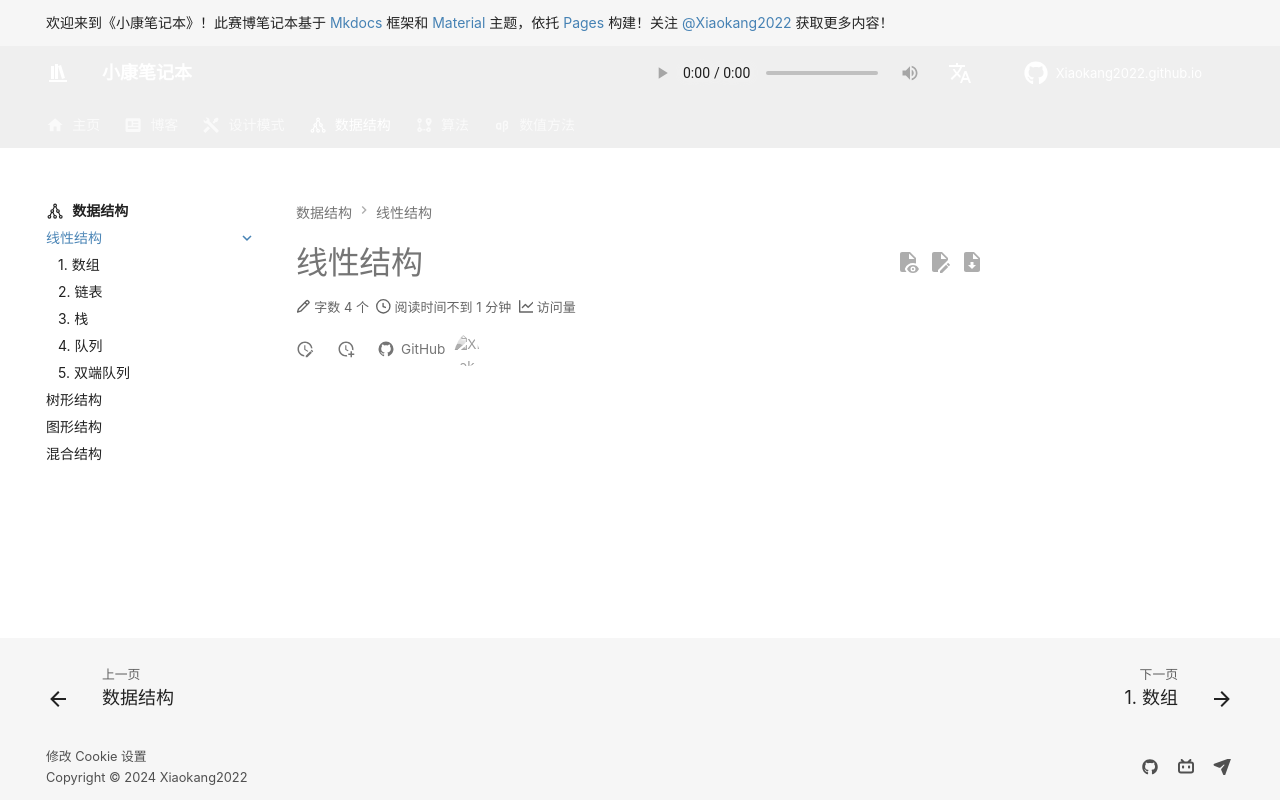

repository: Xiaokang2022/Xiaokang2022.github.io · page: data-structure/linear-structure/index.html · generator: mkdocs

---
comments: true
---

# 线性结构
